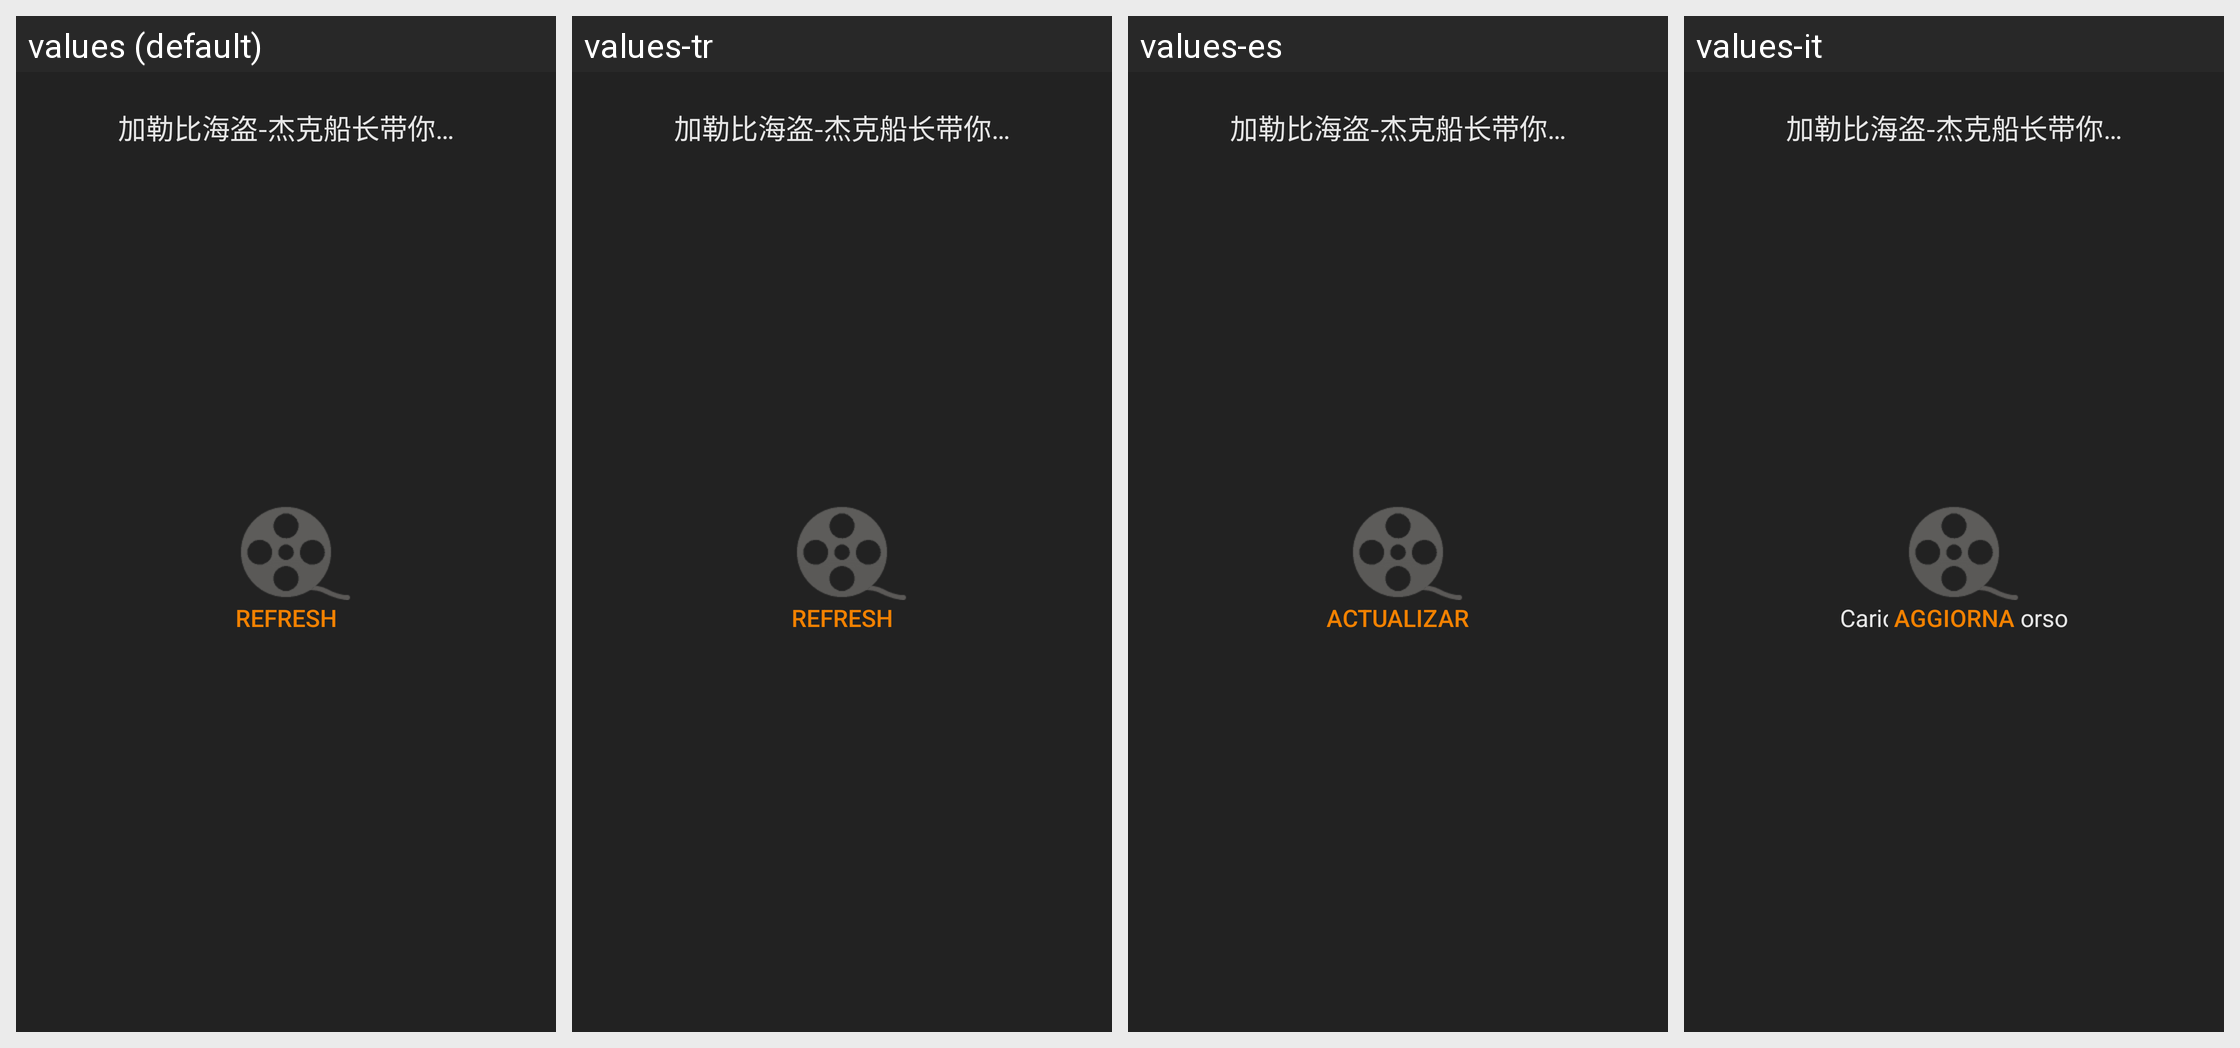

Strings drawn on this Android screen and how each of the app's shown locales translates them:
Android screen res/layout/progress.xml rendered under 4 locales, left to right: values (default), values-tr, values-es, values-it. Device: Nexus 5 (rendered at 1080×1920; each locale shown at half size, 540×960, under a caption strip naming it); theme Theme.MaterialComponents.DayNight.NoActionBar.
Other locales in the repository, not shown: values-ar, values-cs, values-da, values-de, values-el, values-en, values-fa, values-fr, values-hi, values-hu, values-in, values-ja, values-ko, values-ms, values-nl, values-pl, values-pt, values-ru, values-th, values-vi, values-zh, values-zh-rCN, values-zh-rTW.
Strings drawn on this screen, with the default value and each locale's value (text and hints the layout hard-codes, and strings that could not be matched under every locale, appear in the picture but are not listed):

dpl_player_loading
  values: Loading
  values-tr: Yükleniyor
  values-es: Cargando
  values-it: Caricamento in corso

dpl_player_network_error_retry
  values: Refresh
  values-tr: Refresh
  values-es: Actualizar
  values-it: Aggiorna
